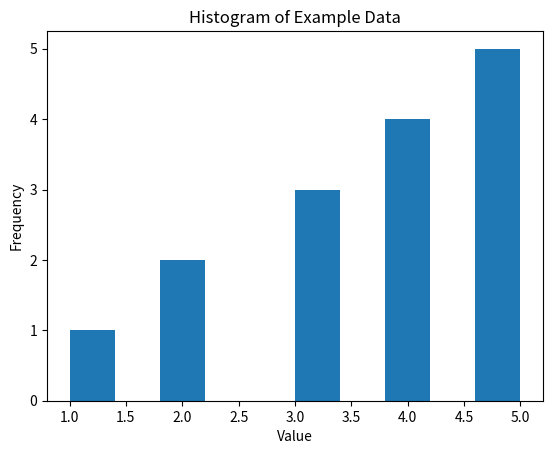

Write Python code to recreate this figure.
import matplotlib.pyplot as plt

# Create some example data
data = [1, 2, 2, 3, 3, 3, 4, 4, 4, 4, 5, 5, 5, 5, 5]

# Create a histogram
plt.hist(data)

# Set the title and axis labels
plt.title('Histogram of Example Data')
plt.xlabel('Value')
plt.ylabel('Frequency')

# Display the plot
plt.show()
